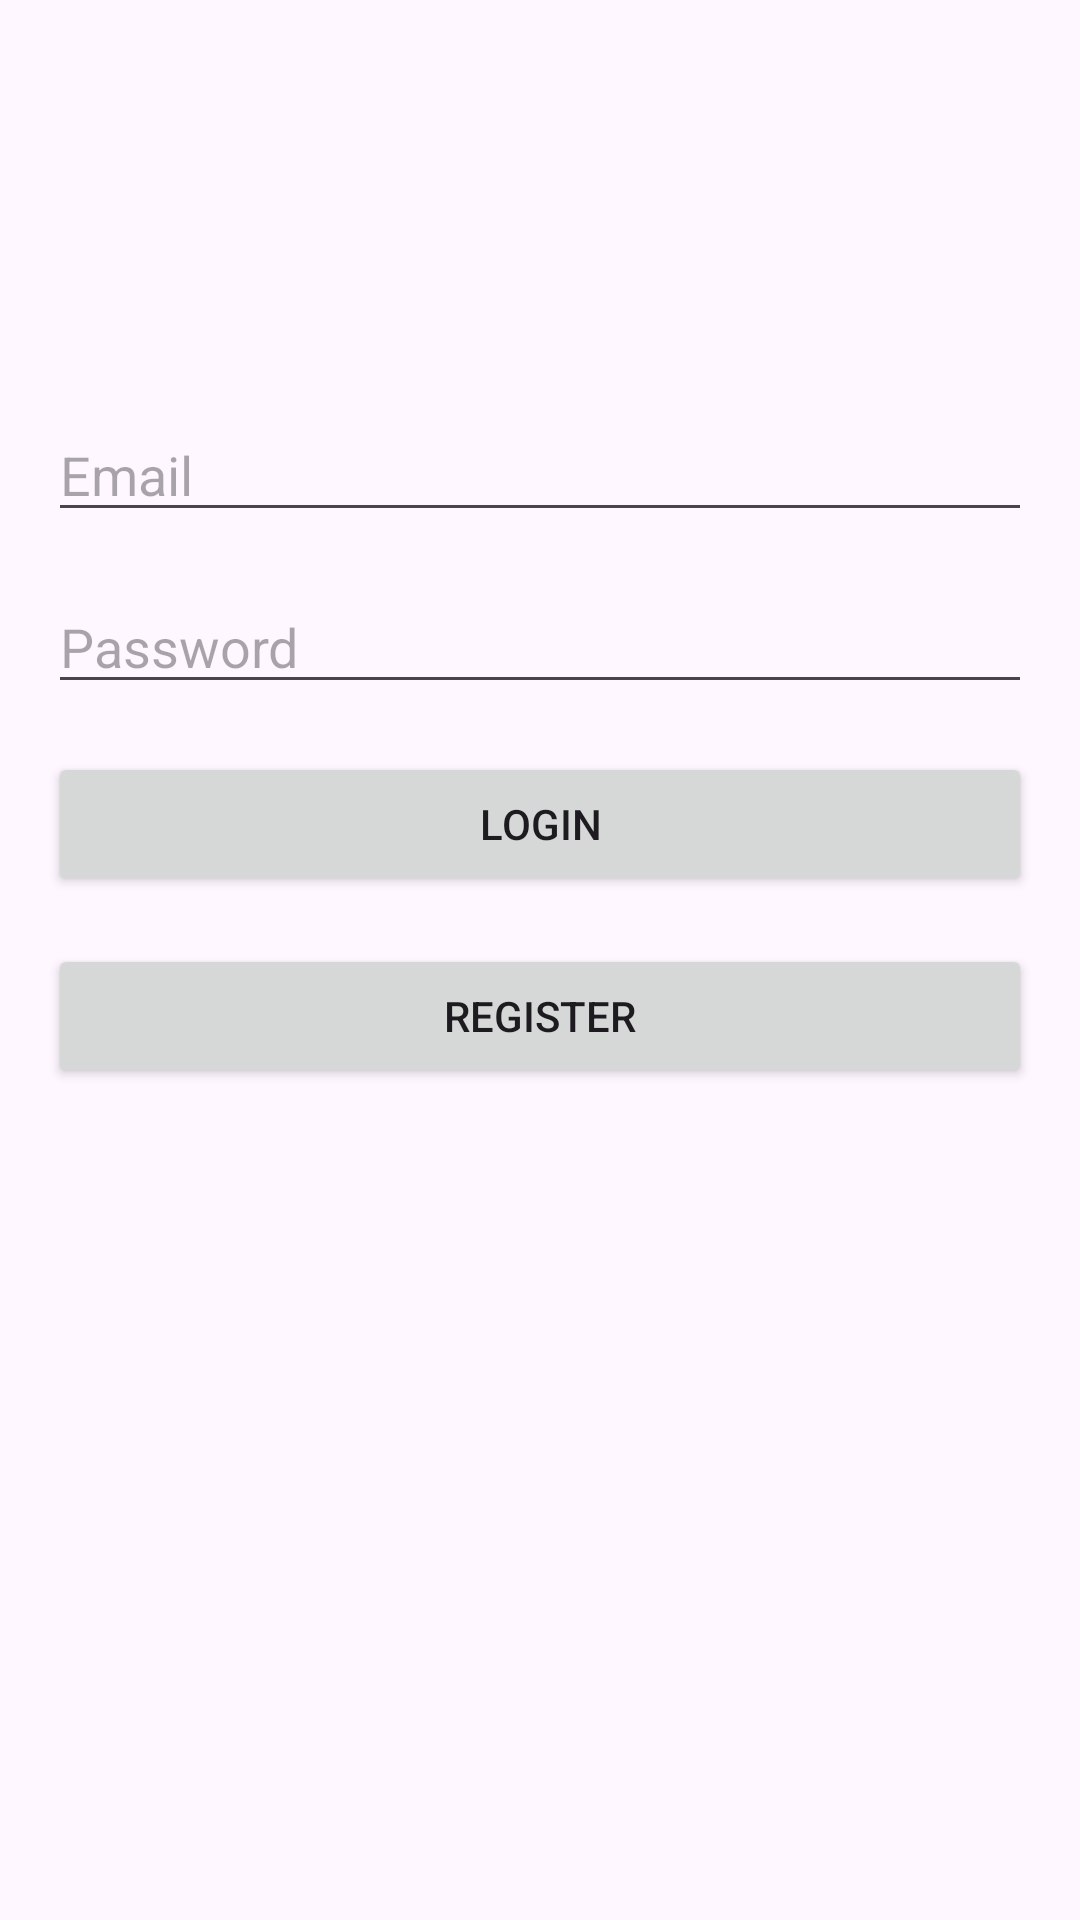

Here is an Android app screen rendered from its layout file. Give the layout XML and the strings, colors and styles it references.
<!-- AndroidManifest.xml: application theme Theme.MinBeerCellarApp -->
<!-- res/layout/fragment_first.xml -->
<?xml version="1.0" encoding="utf-8"?>
<androidx.constraintlayout.widget.ConstraintLayout xmlns:android="http://schemas.android.com/apk/res/android"
    xmlns:app="http://schemas.android.com/apk/res-auto"
    xmlns:tools="http://schemas.android.com/tools"
    android:layout_width="match_parent"
    android:layout_height="match_parent"
    android:padding="16dp"
    tools:context=".FirstFragment">

    <EditText
        android:id="@+id/emailEditText"
        android:layout_width="0dp"
        android:layout_height="wrap_content"
        android:hint="Email"
        android:inputType="textEmailAddress"
        app:layout_constraintTop_toTopOf="parent"
        app:layout_constraintStart_toStartOf="parent"
        app:layout_constraintEnd_toEndOf="parent"
        android:layout_marginTop="120dp"/>

    <TextView
        android:id="@+id/textViewErrorEmail"
        android:layout_width="0dp"
        android:layout_height="wrap_content"
        android:textColor="#D32F2F"
        android:textSize="14sp"
        android:visibility="gone"
        app:layout_constraintTop_toBottomOf="@id/emailEditText"
        app:layout_constraintStart_toStartOf="@id/emailEditText"
        app:layout_constraintEnd_toEndOf="@id/emailEditText"/>

    <EditText
        android:id="@+id/passwordEditText"
        android:layout_width="0dp"
        android:layout_height="wrap_content"
        android:hint="Password"
        android:inputType="textPassword"
        app:layout_constraintTop_toBottomOf="@id/textViewErrorEmail"
        app:layout_constraintStart_toStartOf="parent"
        app:layout_constraintEnd_toEndOf="parent"
        android:layout_marginTop="16dp"/>

    <TextView
        android:id="@+id/textViewErrorPassword"
        android:layout_width="0dp"
        android:layout_height="wrap_content"
        android:textColor="#D32F2F"
        android:textSize="14sp"
        android:visibility="gone"
        app:layout_constraintTop_toBottomOf="@id/passwordEditText"
        app:layout_constraintStart_toStartOf="@id/passwordEditText"
        app:layout_constraintEnd_toEndOf="@id/passwordEditText"/>

    <Button
        android:id="@+id/loginButton"
        android:layout_width="0dp"
        android:layout_height="wrap_content"
        android:text="Login"
        app:layout_constraintTop_toBottomOf="@id/textViewErrorPassword"
        app:layout_constraintStart_toStartOf="parent"
        app:layout_constraintEnd_toEndOf="parent"
        android:layout_marginTop="16dp"/>

    <Button
        android:id="@+id/registerButton"
        android:layout_width="0dp"
        android:layout_height="wrap_content"
        android:text="Register"
        app:layout_constraintTop_toBottomOf="@id/loginButton"
        app:layout_constraintStart_toStartOf="parent"
        app:layout_constraintEnd_toEndOf="parent"
        android:layout_marginTop="16dp"/>

    <TextView
        android:id="@+id/messageTextView"
        android:layout_width="0dp"
        android:layout_height="wrap_content"
        android:layout_marginTop="16dp"
        app:layout_constraintTop_toBottomOf="@+id/registerButton"
        app:layout_constraintStart_toStartOf="parent"
        app:layout_constraintEnd_toEndOf="parent" />
</androidx.constraintlayout.widget.ConstraintLayout>
<!-- resources referenced by this layout -->
<resources>
  <style name="Theme.MinBeerCellarApp" parent="Base.Theme.MinBeerCellarApp" />
  <style name="Base.Theme.MinBeerCellarApp" parent="Theme.Material3.DayNight.NoActionBar">
          
          
      </style>
</resources>
